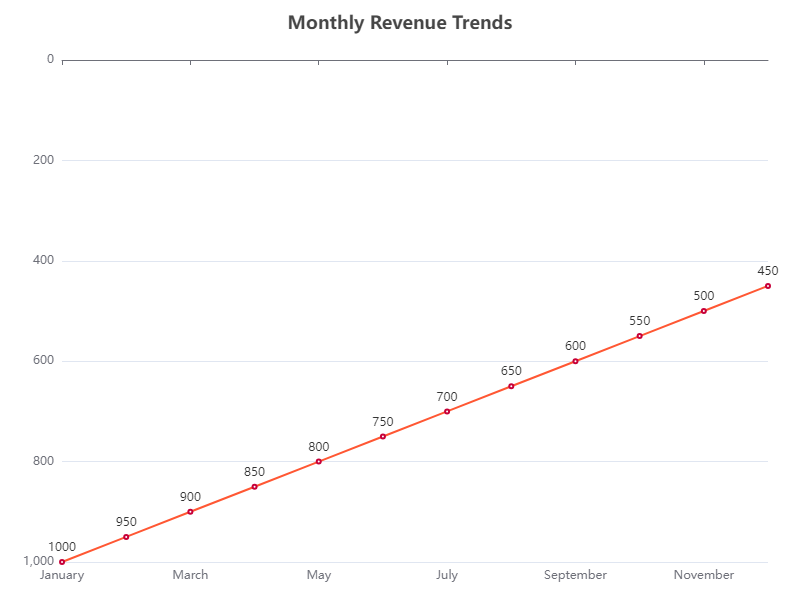

The data file committed next to this chart (first rows):
Month, Revenue
January, 1000
February, 950
March, 900
April, 850
May, 800
June, 750
July, 700
August, 650
September, 600
October, 550
November, 500
December, 450
